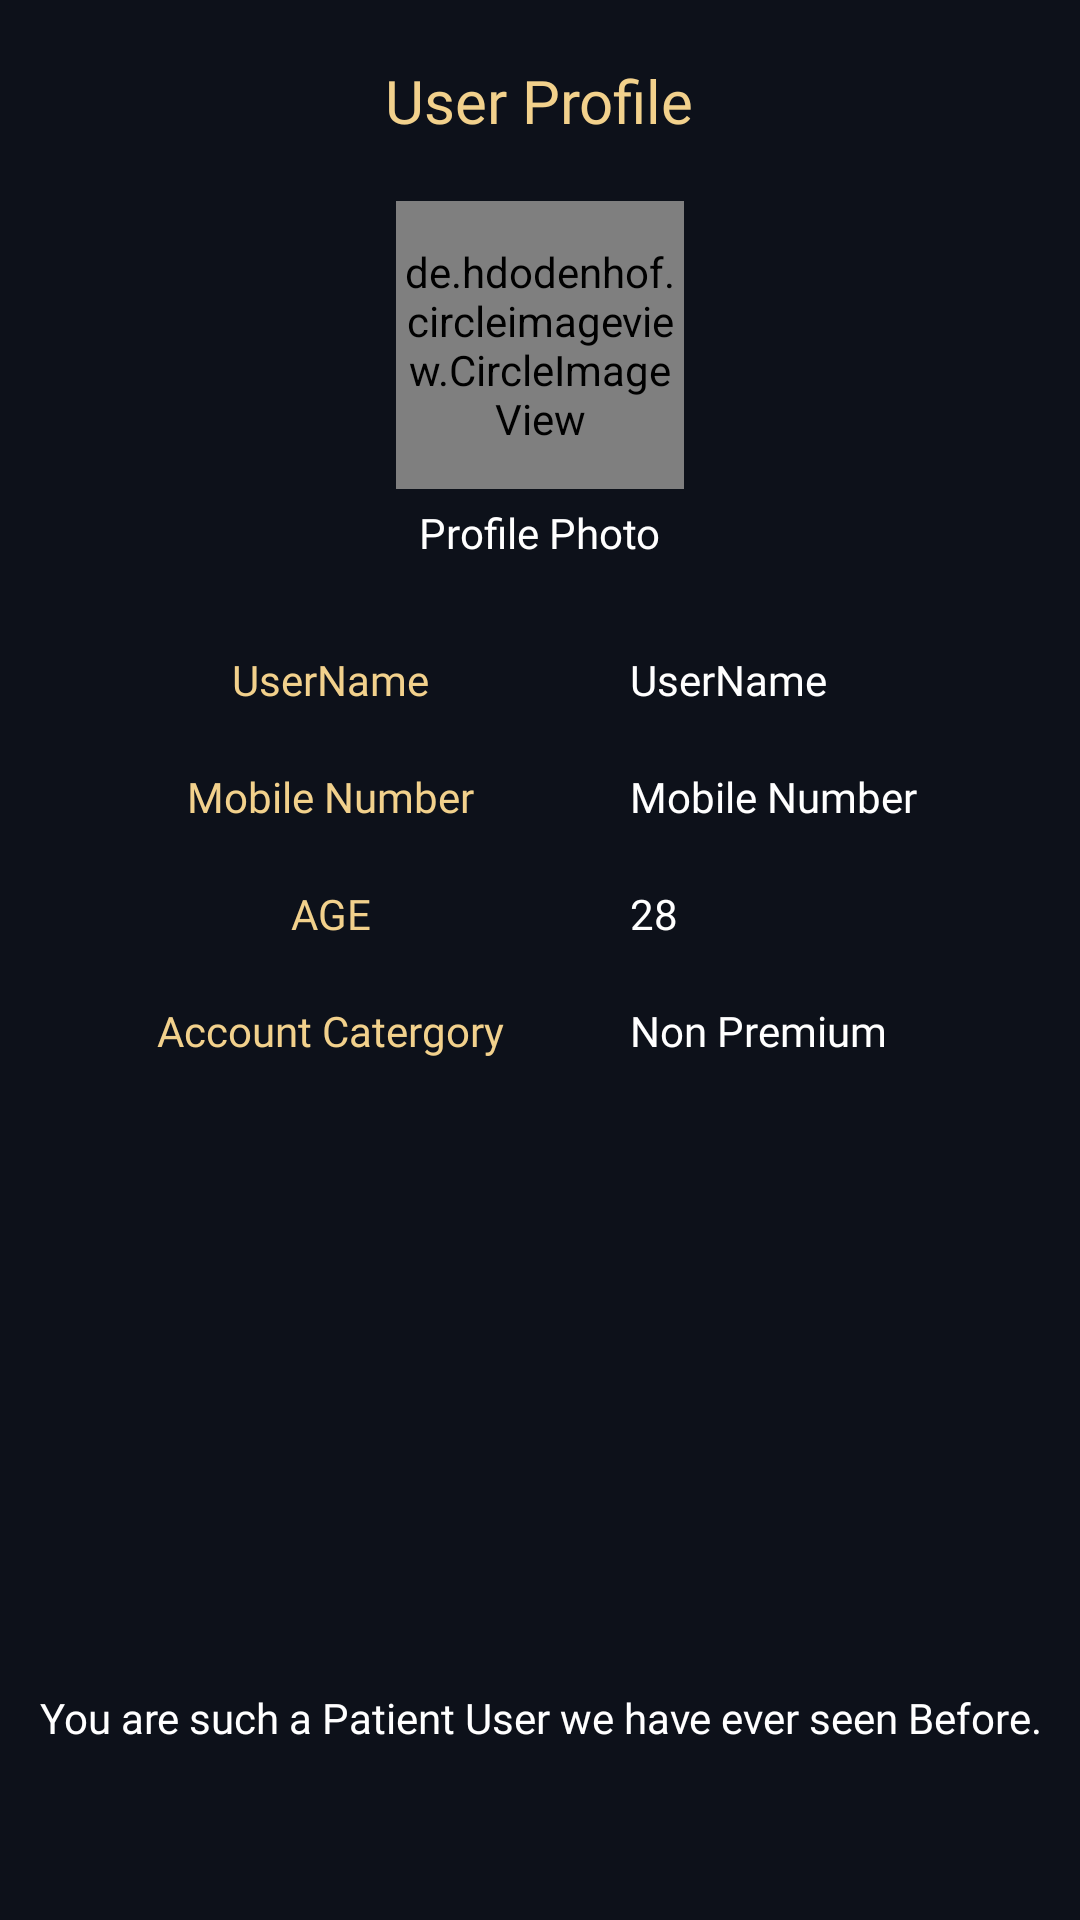

Produce the Android XML layout that renders to this screen, including the resource entries it uses.
<!-- AndroidManifest.xml: application theme AppTheme -->
<!-- res/layout/activity_user_profile.xml -->
<?xml version="1.0" encoding="utf-8"?>
<ScrollView xmlns:android="http://schemas.android.com/apk/res/android"
    xmlns:app="http://schemas.android.com/apk/res-auto"
    xmlns:tools="http://schemas.android.com/tools"
    android:layout_width="match_parent"
    android:layout_height="match_parent"
    tools:context=".UserProfile"
    android:background="@color/bg">
<LinearLayout
    android:layout_width="match_parent"
    android:layout_height="wrap_content"
    android:orientation="vertical">
    <TextView
        android:layout_width="wrap_content"
        android:layout_height="wrap_content"
        android:textColor="@color/coloryellow"
        android:fontFamily="@font/lemon"
        android:textSize="20dp"
        android:text="User Profile"
        android:layout_gravity="center_horizontal"
        android:layout_marginTop="20dp"/>
    <de.hdodenhof.circleimageview.CircleImageView
        android:id="@+id/profile_photo"
        android:layout_marginTop="20dp"
        android:layout_width="96dp"
        android:layout_height="96dp"
        android:scaleType="centerCrop"
        app:civ_border_width="2dp"
        android:layout_gravity="center_horizontal"
        android:src="@drawable/profile"
        app:civ_border_color="@color/coloryellow" />
    <TextView
        android:layout_width="wrap_content"
        android:layout_height="wrap_content"
        android:text="Profile Photo"
        android:layout_gravity="center_horizontal"
        android:textColor="#fff"
        android:fontFamily="@font/coco"
        android:layout_marginTop="5dp"
        />
    <LinearLayout
        android:layout_width="match_parent"
        android:layout_height="wrap_content"
        android:orientation="horizontal"
        android:layout_marginTop="20dp"
        android:padding="10dp">
        <TextView
            android:layout_width="200dp"
            android:layout_height="wrap_content"
            android:text="UserName"
            android:fontFamily="@font/coco"
            android:textColor="@color/coloryellow"
            android:layout_gravity="center_horizontal"
            android:textAlignment="center"/>
        <TextView
            android:id="@+id/username"
            android:layout_width="match_parent"
            android:layout_height="wrap_content"
            android:text="UserName"
            android:fontFamily="@font/coco"
            android:textColor="#fff"
            android:layout_gravity="center_horizontal"
            />
    </LinearLayout>
    <LinearLayout
        android:layout_width="match_parent"
        android:layout_height="wrap_content"
        android:orientation="horizontal"
        android:padding="10dp">
        <TextView
            android:layout_width="200dp"
            android:layout_height="wrap_content"
            android:text="Mobile Number"
            android:fontFamily="@font/coco"
            android:textColor="@color/coloryellow"
            android:layout_gravity="center_horizontal"
            android:textAlignment="center"/>
        <TextView
            android:id="@+id/phoneNumber"
            android:layout_width="match_parent"
            android:layout_height="wrap_content"
            android:text="Mobile Number"
            android:fontFamily="@font/lemon"
            android:textColor="#fff"
            android:layout_gravity="center_horizontal"
            />
    </LinearLayout>
    <LinearLayout
        android:layout_width="match_parent"
        android:layout_height="wrap_content"
        android:orientation="horizontal"
        android:padding="10dp">
        <TextView
            android:layout_width="200dp"
            android:layout_height="wrap_content"
            android:text="AGE"
            android:fontFamily="@font/coco"
            android:textColor="@color/coloryellow"
            android:layout_gravity="center_horizontal"
            android:textAlignment="center"/>
        <TextView
            android:id="@+id/age"
            android:layout_width="match_parent"
            android:layout_height="wrap_content"
            android:text="28"
            android:fontFamily="@font/lemon"
            android:textColor="#fff"
            android:layout_gravity="center_horizontal"
            />
    </LinearLayout>
    <LinearLayout
        android:layout_width="match_parent"
        android:layout_height="wrap_content"
        android:orientation="horizontal"
        android:padding="10dp">
        <TextView
            android:layout_width="200dp"
            android:layout_height="wrap_content"
            android:text="Account Catergory"
            android:fontFamily="@font/coco"
            android:textColor="@color/coloryellow"
            android:layout_gravity="center_horizontal"
            android:textAlignment="center"/>
        <TextView
            android:id="@+id/categoryUser"
            android:layout_width="match_parent"
            android:layout_height="wrap_content"
            android:text="Non Premium"
            android:fontFamily="@font/lemon"
            android:textColor="#fff"
            android:layout_gravity="center_horizontal"
            />
    </LinearLayout>
    <ImageView
        android:layout_width="200dp"
        android:layout_height="200dp"
        android:layout_gravity="center_horizontal"

        android:src="@drawable/congratulations"/>
    <TextView
        android:layout_width="match_parent"
        android:layout_height="wrap_content"
        android:text="You are such a Patient User we have ever seen Before."
        android:textColor="#fff"
        android:fontFamily="@font/coco"
        android:layout_gravity="center_horizontal"
        android:textAlignment="center"
        android:lineSpacingExtra="10dp"/>
</LinearLayout>
</ScrollView>
<!-- resources referenced by this layout -->
<resources>
  <color name="bg">#0d111a</color>
  <color name="coloryellow">#f2d18c</color>
  <!-- drawable profile: jpg bitmap (drawable, 52560 bytes) -->
  <style name="AppTheme" parent="Theme.AppCompat.Light.NoActionBar">
          
          <item name="colorPrimary">#0d1119</item>
          <item name="colorPrimaryDark">#0d1119</item>
          <item name="colorAccent">#0d1119</item>
      </style>
</resources>
